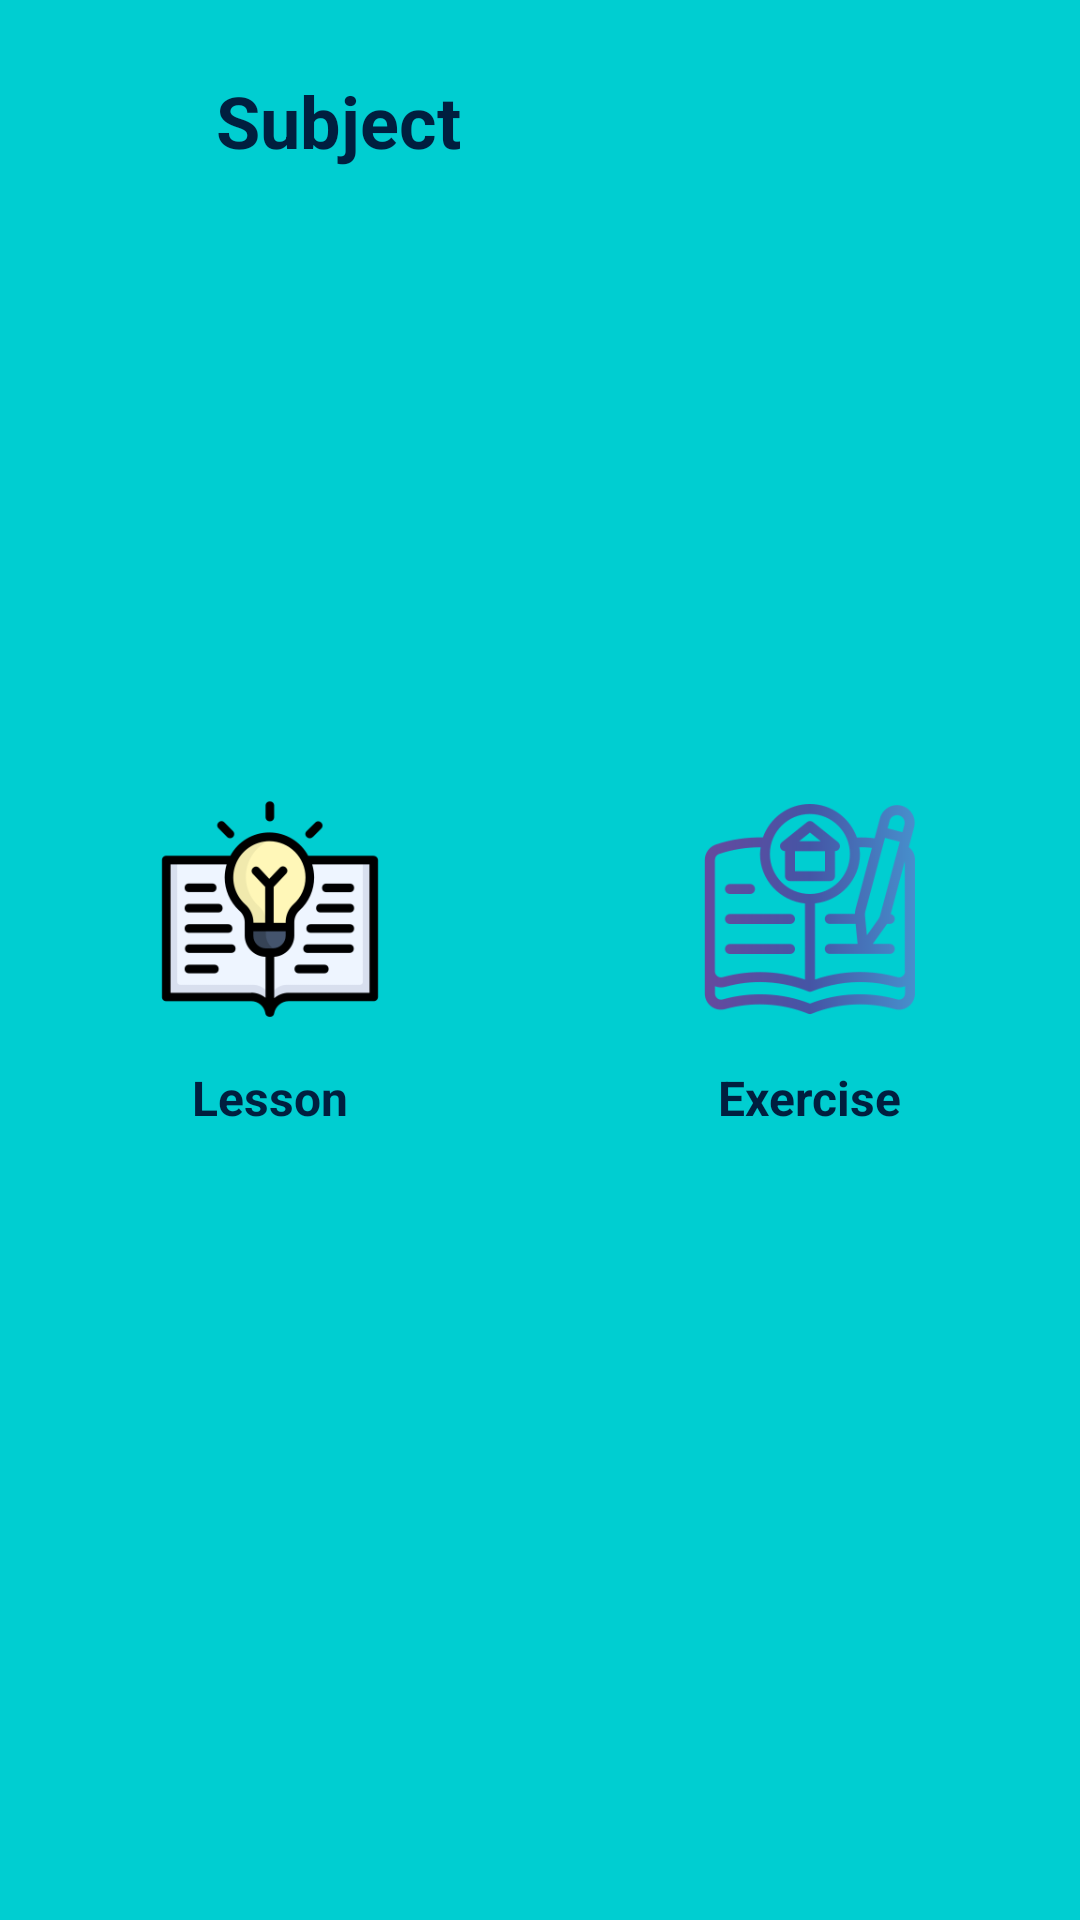

Android layout source for this screen:
<!-- AndroidManifest.xml: application theme Theme.SWE401SWE2304437 -->
<!-- res/layout/activity_category.xml -->
<?xml version="1.0" encoding="utf-8"?>
<RelativeLayout xmlns:android="http://schemas.android.com/apk/res/android"
    xmlns:app="http://schemas.android.com/apk/res-auto"
    android:layout_width="match_parent"
    android:layout_height="match_parent"
    android:background="@color/splash_cyan">

    <LinearLayout
        android:id="@+id/toolbar"
        android:layout_width="match_parent"
        android:layout_height="wrap_content"
        android:orientation="horizontal"
        android:gravity="center_vertical"
        android:padding="24dp">

        <ImageView
            android:id="@+id/backArrowButton"
            android:layout_width="32dp"
            android:layout_height="32dp"
            android:src="@drawable/arrow_back"
            android:clickable="true"
            android:focusable="true"
            android:background="?attr/selectableItemBackgroundBorderless"
            app:tint="#001F3F"
            android:contentDescription="Go Back" />

        <TextView
            android:id="@+id/categorySubjectTitle"
            android:layout_width="wrap_content"
            android:layout_height="wrap_content"
            android:layout_marginStart="16dp"
            android:text="Subject"
            android:textColor="#001F3F"
            android:textSize="24sp"
            android:textStyle="bold" />
    </LinearLayout>

    <LinearLayout
        android:layout_width="match_parent"
        android:layout_height="wrap_content"
        android:layout_centerInParent="true"
        android:orientation="horizontal"
        android:gravity="center"
        android:weightSum="2">

        <LinearLayout
            android:id="@+id/btnLesson"
            android:layout_width="0dp"
            android:layout_height="wrap_content"
            android:layout_weight="1"
            android:orientation="vertical"
            android:gravity="center"
            android:clickable="true"
            android:focusable="true"
            android:background="?attr/selectableItemBackground">

            <ImageView
                android:layout_width="80dp"
                android:layout_height="80dp"
                android:src="@drawable/lesson" />

            <TextView
                android:layout_width="wrap_content"
                android:layout_height="wrap_content"
                android:layout_marginTop="12dp"
                android:text="Lesson"
                android:textColor="#001F3F"
                android:textSize="16sp"
                android:textStyle="bold" />
        </LinearLayout>

        <LinearLayout
            android:id="@+id/btnExercise"
            android:layout_width="0dp"
            android:layout_height="wrap_content"
            android:layout_weight="1"
            android:orientation="vertical"
            android:gravity="center"
            android:clickable="true"
            android:focusable="true"
            android:background="?attr/selectableItemBackground">

            <ImageView
                android:layout_width="80dp"
                android:layout_height="80dp"
                android:src="@drawable/exercise" />

            <TextView
                android:layout_width="wrap_content"
                android:layout_height="wrap_content"
                android:layout_marginTop="12dp"
                android:text="Exercise"
                android:textColor="#001F3F"
                android:textSize="16sp"
                android:textStyle="bold" />
        </LinearLayout>

    </LinearLayout>

</RelativeLayout>
<!-- resources referenced by this layout -->
<resources>
  <color name="splash_cyan">#00CED1</color>
  <!-- drawable exercise: png bitmap (drawable, 17029 bytes) -->
  <!-- drawable lesson: png bitmap (drawable, 10653 bytes) -->
  <style name="Theme.SWE401SWE2304437" parent="Theme.MaterialComponents.DayNight.NoActionBar">
  </style>
</resources>
